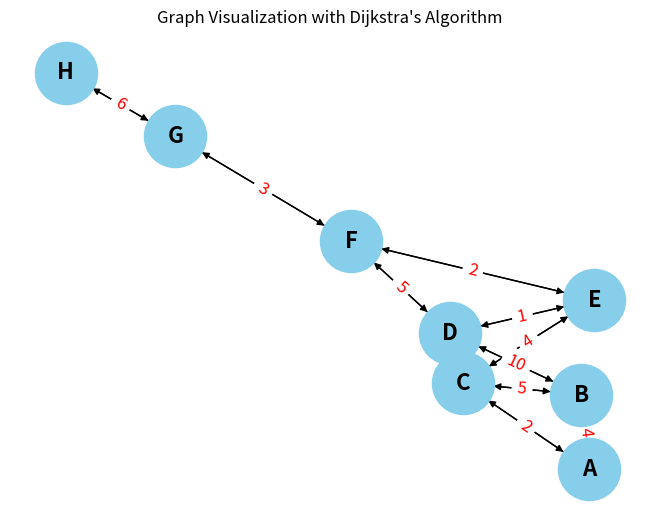

Recreate this plot in Python.
import matplotlib.pyplot as plt
import networkx as nx

# Define the graph using networkx
graph = {
    'A': {'B': 4, 'C': 2},
    'B': {'A': 4, 'C': 5, 'D': 10},
    'C': {'A': 2, 'B': 5, 'D': 3, 'E': 4},
    'D': {'B': 10, 'C': 3, 'E': 1, 'F': 5},
    'E': {'C': 4, 'D': 1, 'F': 2},
    'F': {'D': 5, 'E': 2, 'G': 3},
    'G': {'F': 3, 'H': 6},
    'H': {'G': 6}
}

# Create a directed graph
G = nx.DiGraph()

# Add edges to the graph
for node, edges in graph.items():
    for neighbor, weight in edges.items():
        G.add_edge(node, neighbor, weight=weight)

# Define positions of nodes
pos = nx.spring_layout(G)

# Draw the graph
nx.draw(G, pos, with_labels=True, node_color='skyblue', node_size=2000, font_size=16, font_weight='bold', arrows=True)

# Draw edge labels
edge_labels = nx.get_edge_attributes(G, 'weight')
nx.draw_networkx_edge_labels(G, pos, edge_labels=edge_labels, font_color='red', font_size=12)

# Show the plot
plt.title("Graph Visualization with Dijkstra's Algorithm")
plt.axis('off')
plt.show()
